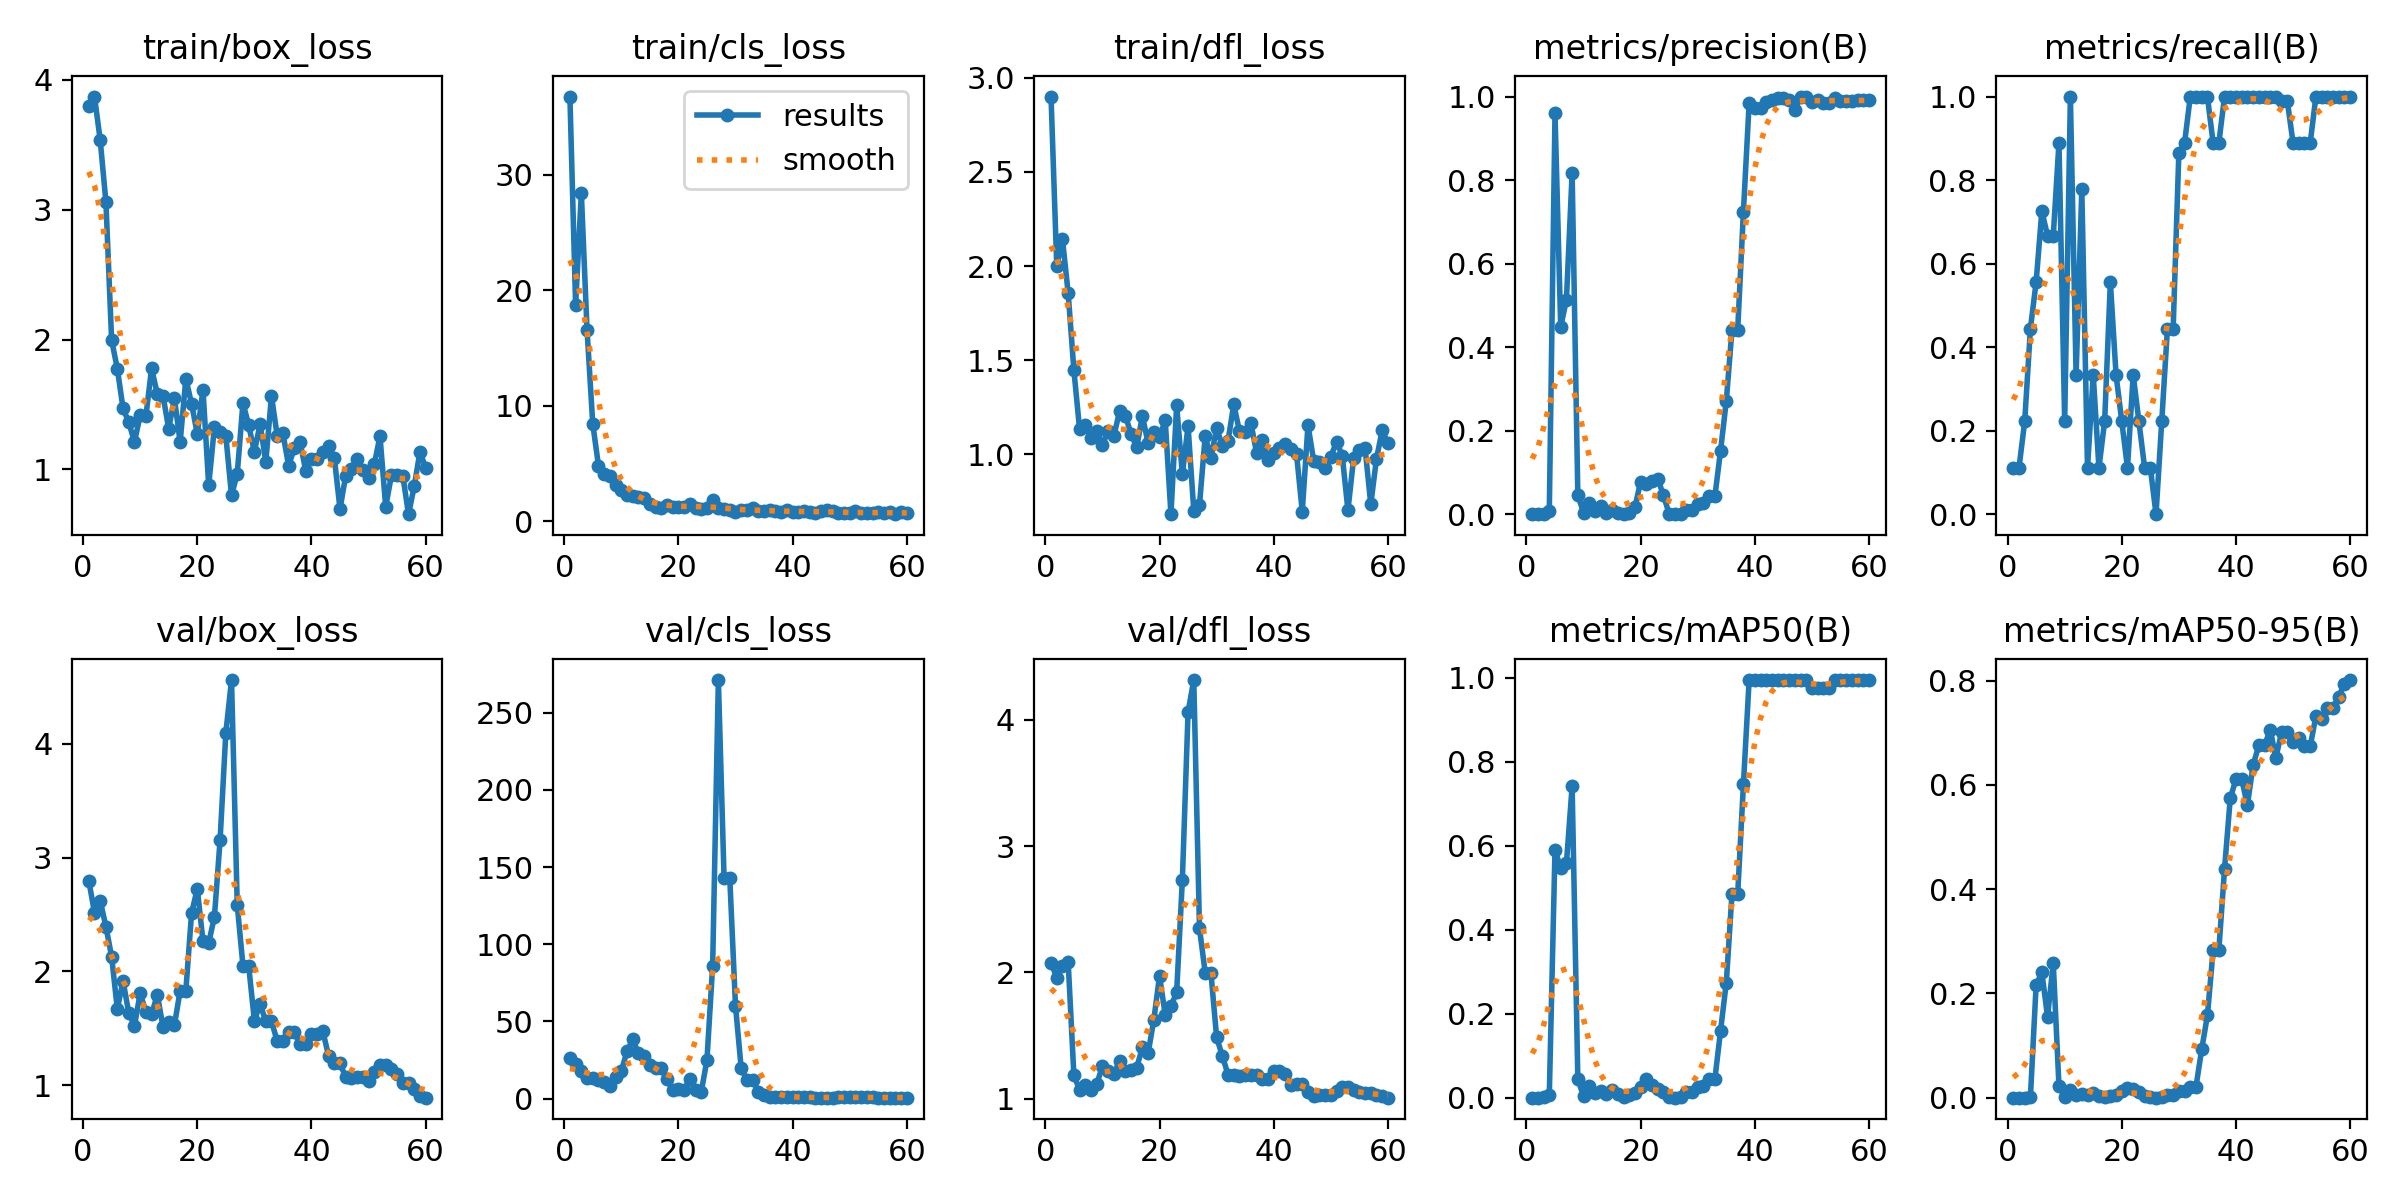

The table this chart was drawn from, first rows:
epoch, time, train/box_loss, train/cls_loss, train/dfl_loss, metrics/precision(B), metrics/recall(B), metrics/mAP50(B), metrics/mAP50-95(B), val/box_loss, val/cls_loss, val/dfl_loss, lr/pg0, lr/pg1, lr/pg2
1, 7.259, 3.801, 36.79, 2.9, 0.00037, 0.1111, 0.00024, 0.00017, 2.798, 26.43, 2.078, 4e-05, 4e-05, 4e-05
2, 8.505, 3.872, 18.73, 2.002, 0.00037, 0.1111, 0.00037, 0.0003, 2.517, 22.21, 1.959, 9.835e-05, 9.835e-05, 9.835e-05
3, 9.673, 3.537, 28.44, 2.143, 0.00074, 0.2222, 0.00055, 0.00031, 2.621, 17.58, 2.055, 0.0001547, 0.0001547, 0.0001547
4, 11.03, 3.06, 16.58, 1.857, 0.00646, 0.4444, 0.00552, 0.00155, 2.394, 13.23, 2.084, 0.0002091, 0.0002091, 0.0002091
5, 12.4, 1.995, 8.448, 1.448, 0.9597, 0.5556, 0.5907, 0.2156, 2.13, 13.24, 1.187, 0.0002615, 0.0002615, 0.0002615
6, 13.63, 1.776, 4.832, 1.134, 0.4487, 0.7255, 0.5463, 0.2405, 1.669, 11.82, 1.07, 0.000312, 0.000312, 0.000312
7, 14.91, 1.47, 4.145, 1.156, 0.5131, 0.6667, 0.5586, 0.1554, 1.917, 10.82, 1.112, 0.0003604, 0.0003604, 0.0003604
8, 16.06, 1.365, 3.952, 1.086, 0.8168, 0.6667, 0.7416, 0.2581, 1.636, 8.008, 1.066, 0.0004069, 0.0004069, 0.0004069
9, 17.31, 1.212, 3.163, 1.126, 0.0455, 0.8889, 0.0442, 0.02231, 1.522, 13.96, 1.116, 0.0004514, 0.0004514, 0.0004514
10, 18.53, 1.417, 2.722, 1.05, 0.00383, 0.2222, 0.00327, 0.0015, 1.809, 17.83, 1.256, 0.0004939, 0.0004939, 0.0004939
11, 19.75, 1.409, 2.299, 1.125, 0.02661, 1, 0.02889, 0.01458, 1.643, 30.52, 1.217, 0.0005344, 0.0005344, 0.0005344
12, 20.97, 1.779, 2.168, 1.097, 0.00682, 0.3333, 0.01068, 0.00605, 1.623, 38.3, 1.196, 0.000573, 0.000573, 0.000573
13, 22.15, 1.581, 2.096, 1.229, 0.01894, 0.7778, 0.0152, 0.00669, 1.797, 29.24, 1.299, 0.0006095, 0.0006095, 0.0006095
14, 23.33, 1.566, 2.014, 1.207, 0.00314, 0.1111, 0.00847, 0.00451, 1.513, 27.87, 1.217, 0.0006441, 0.0006441, 0.0006441
15, 24.54, 1.314, 1.473, 1.111, 0.00978, 0.3333, 0.01814, 0.00919, 1.557, 22.03, 1.229, 0.0006767, 0.0006767, 0.0006767
16, 25.67, 1.548, 1.275, 1.038, 0.00337, 0.1111, 0.00869, 0.00397, 1.529, 19.6, 1.246, 0.0007074, 0.0007074, 0.0007074
17, 26.83, 1.21, 1.158, 1.204, 0.00074, 0.2222, 0.0009, 0.00053, 1.832, 19.72, 1.406, 0.000736, 0.000736, 0.000736
18, 27.98, 1.7, 1.403, 1.061, 0.00185, 0.5556, 0.00538, 0.00315, 1.832, 12.34, 1.359, 0.0007627, 0.0007627, 0.0007627
19, 29.14, 1.507, 1.271, 1.118, 0.01695, 0.3333, 0.0108, 0.00531, 2.512, 5.66, 1.625, 0.0007874, 0.0007874, 0.0007874
20, 30.29, 1.273, 1.267, 1.093, 0.07791, 0.2222, 0.02556, 0.01328, 2.726, 6.369, 1.972, 0.0008101, 0.0008101, 0.0008101
21, 31.46, 1.615, 1.261, 1.181, 0.07129, 0.1111, 0.04548, 0.01866, 2.267, 5.703, 1.665, 0.0008308, 0.0008308, 0.0008308
22, 32.59, 0.8772, 1.541, 0.6829, 0.08056, 0.3333, 0.03104, 0.01751, 2.252, 12.58, 1.732, 0.0008496, 0.0008496, 0.0008496
23, 33.75, 1.325, 1.14, 1.26, 0.08478, 0.2222, 0.02111, 0.01037, 2.478, 5.435, 1.843, 0.0008663, 0.0008663, 0.0008663
24, 34.87, 1.285, 1.029, 0.8948, 0.04491, 0.1111, 0.01315, 0.00263, 3.158, 4.228, 2.733, 0.0008811, 0.0008811, 0.0008811
25, 36.01, 1.258, 1.187, 1.15, 0.00052, 0.1111, 0.00158, 0.00142, 4.094, 25, 4.064, 0.0008939, 0.0008939, 0.0008939
26, 37.11, 0.8005, 1.89, 0.7014, 0, 0, 0, 0, 4.559, 86.06, 4.316, 0.0009047, 0.0009047, 0.0009047
27, 38.22, 0.9665, 1.194, 0.7321, 0.00081, 0.2222, 0.0008, 0.00043, 2.584, 271.3, 2.35, 0.0009136, 0.0009136, 0.0009136
28, 39.39, 1.512, 1.108, 1.098, 0.00985, 0.4444, 0.01326, 0.00457, 2.051, 142.8, 1.998, 0.0009205, 0.0009205, 0.0009205
29, 40.47, 1.342, 0.9628, 0.9792, 0.00985, 0.4444, 0.01326, 0.00457, 2.051, 142.8, 1.998, 0.0009254, 0.0009254, 0.0009254
30, 41.58, 1.136, 0.8331, 1.14, 0.02321, 0.8659, 0.02649, 0.01323, 1.568, 60, 1.487, 0.0009283, 0.0009283, 0.0009283
31, 42.72, 1.349, 0.9954, 1.044, 0.02596, 0.8889, 0.02843, 0.01356, 1.713, 19.55, 1.339, 0.0009292, 0.0009292, 0.0009292
32, 43.87, 1.06, 1.015, 1.072, 0.04241, 1, 0.04433, 0.02127, 1.564, 12.12, 1.191, 0.0009281, 0.0009281, 0.0009281
33, 44.98, 1.565, 1.128, 1.266, 0.04241, 1, 0.04433, 0.02127, 1.564, 12.12, 1.191, 0.0009251, 0.0009251, 0.0009251
34, 46.13, 1.259, 0.8542, 1.123, 0.1525, 1, 0.1599, 0.09273, 1.388, 4.231, 1.177, 0.000911, 0.000911, 0.000911
35, 47.29, 1.277, 0.9342, 1.117, 0.271, 1, 0.2741, 0.1578, 1.388, 2.069, 1.186, 0.000878, 0.000878, 0.000878
36, 48.42, 1.029, 0.9892, 1.167, 0.4417, 0.8889, 0.4855, 0.2828, 1.466, 1.293, 1.188, 0.000845, 0.000845, 0.000845
37, 49.55, 1.164, 0.8706, 1.009, 0.4417, 0.8889, 0.4855, 0.2828, 1.466, 1.293, 1.188, 0.000812, 0.000812, 0.000812
38, 50.71, 1.213, 0.8517, 1.076, 0.7244, 1, 0.7462, 0.4391, 1.364, 0.8639, 1.154, 0.000779, 0.000779, 0.000779
39, 51.89, 0.9887, 0.9691, 0.9684, 0.9839, 1, 0.995, 0.574, 1.359, 0.8011, 1.155, 0.000746, 0.000746, 0.000746
40, 53.06, 1.084, 0.8264, 1.005, 0.9719, 1, 0.995, 0.6111, 1.452, 0.8321, 1.221, 0.000713, 0.000713, 0.000713
41, 54.21, 1.078, 0.7859, 1.035, 0.9719, 1, 0.995, 0.6111, 1.452, 0.8321, 1.221, 0.00068, 0.00068, 0.00068
42, 55.37, 1.133, 0.8854, 1.056, 0.9861, 1, 0.995, 0.5614, 1.473, 0.6894, 1.193, 0.000647, 0.000647, 0.000647
43, 56.49, 1.177, 0.7957, 1.029, 0.9921, 1, 0.995, 0.6378, 1.258, 0.6594, 1.107, 0.000614, 0.000614, 0.000614
44, 57.67, 1.092, 0.7601, 1.002, 0.9972, 1, 0.995, 0.676, 1.194, 0.6505, 1.118, 0.000581, 0.000581, 0.000581
45, 58.81, 0.6948, 0.8759, 0.6969, 0.9972, 1, 0.995, 0.676, 1.194, 0.6505, 1.118, 0.000548, 0.000548, 0.000548
46, 59.99, 0.9533, 1.023, 1.155, 0.9921, 1, 0.995, 0.7055, 1.071, 0.6078, 1.057, 0.000515, 0.000515, 0.000515
47, 61.18, 1.004, 0.8562, 0.9666, 0.9666, 1, 0.995, 0.6525, 1.066, 0.6332, 1.024, 0.000482, 0.000482, 0.000482
48, 62.34, 1.084, 0.7339, 0.9573, 1, 0.9886, 0.995, 0.7017, 1.071, 0.6742, 1.032, 0.000449, 0.000449, 0.000449
49, 63.51, 0.9973, 0.6829, 0.9255, 1, 0.9886, 0.995, 0.7017, 1.071, 0.6742, 1.032, 0.000416, 0.000416, 0.000416
50, 64.65, 0.9306, 0.7025, 0.9879, 0.9865, 0.8889, 0.975, 0.6831, 1.038, 0.7267, 1.03, 0.000383, 0.000383, 0.000383
51, 69.28, 1.038, 0.8675, 1.067, 0.992, 0.8889, 0.975, 0.6906, 1.119, 0.8086, 1.058, 0.00035, 0.00035, 0.00035
52, 70.44, 1.257, 0.7376, 0.9943, 0.9854, 0.8889, 0.975, 0.6738, 1.181, 0.8099, 1.091, 0.000317, 0.000317, 0.000317
53, 71.58, 0.7126, 0.7164, 0.7038, 0.9854, 0.8889, 0.975, 0.6738, 1.181, 0.8099, 1.091, 0.000284, 0.000284, 0.000284
54, 72.82, 0.9539, 0.7629, 0.9809, 0.9962, 1, 0.995, 0.7319, 1.144, 0.7142, 1.07, 0.000251, 0.000251, 0.000251
55, 74.09, 0.9597, 0.8313, 1.023, 0.9903, 1, 0.995, 0.726, 1.104, 0.6413, 1.053, 0.000218, 0.000218, 0.000218
56, 75.32, 0.9503, 0.6811, 1.034, 0.9897, 1, 0.995, 0.7467, 1.016, 0.596, 1.043, 0.000185, 0.000185, 0.000185
57, 76.52, 0.6556, 0.8523, 0.7355, 0.9897, 1, 0.995, 0.7467, 1.016, 0.596, 1.043, 0.000152, 0.000152, 0.000152
58, 77.74, 0.8702, 0.6221, 0.9774, 0.9907, 1, 0.995, 0.7696, 0.9655, 0.5685, 1.032, 0.000119, 0.000119, 0.000119
59, 78.94, 1.136, 0.7813, 1.128, 0.9908, 1, 0.995, 0.7941, 0.9098, 0.5566, 1.022, 8.6e-05, 8.6e-05, 8.6e-05
60, 80.18, 1.013, 0.692, 1.06, 0.9913, 1, 0.995, 0.8012, 0.8916, 0.5394, 1.008, 5.3e-05, 5.3e-05, 5.3e-05
